Run: headless pygame with SDL's dummy video driver; simulated clock (each Clock.tick advances the game by its frame time, no real sleeping); random seed 0; keys injected as events and as key.get_pressed() state; mouse plan: one left click at the window centre at the start of phase 2, then a move to the lower-right quarter at the start of phase 3.
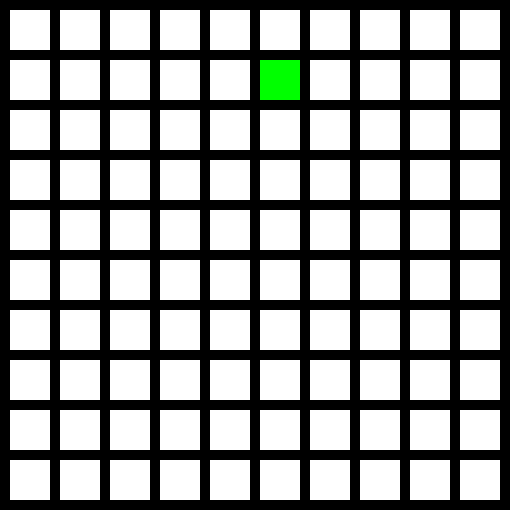
Frame 1 of 4 · flips 1–60 · no input
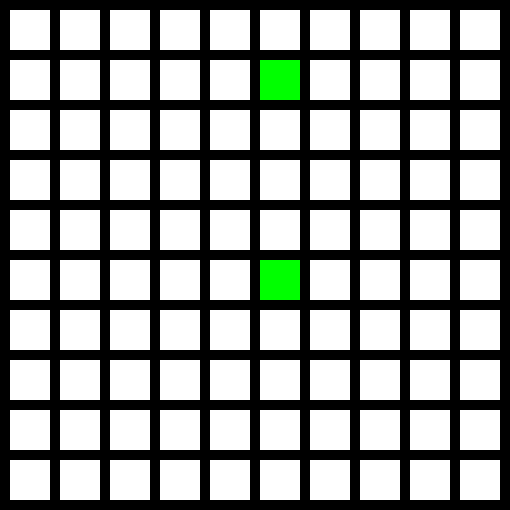
Frame 2 of 4 · flips 61–180 · clicked the window centre · tapped SPACE, RETURN · held RIGHT (→), D
Frame 3 of 4 · flips 181–300 · moved the mouse to the lower-right quarter · held DOWN (↓), S · screen unchanged from frame 2, image omitted
Frame 4 of 4 · flips 301–420 · held LEFT (←), A, UP (↑), W · screen unchanged from frame 3, image omitted

The pygame program that drew these frames:

import pygame

BLACK = (0, 0, 0)
WHITE = (255, 255, 255)
GREEN = (0, 255, 0)
RED = (255, 0, 0)
 

WIDTH = 40
HEIGHT = 40
 

MARGIN = 10
 

grid = []
for row in range(10):
    
    grid.append([])
    for column in range(10):
        grid[row].append(0)  # Append a cell
 

grid[1][5] = 1
 

pygame.init()
 

WINDOW_SIZE = [510, 510]
screen = pygame.display.set_mode(WINDOW_SIZE)
 

pygame.display.set_caption("game")
 

done = False
 

clock = pygame.time.Clock()
 
# -------- Main Program Loop -----------
while not done:
    for event in pygame.event.get(): 
        if event.type == pygame.QUIT:  
            done = True  
        elif event.type == pygame.MOUSEBUTTONDOWN:
            
            pos = pygame.mouse.get_pos()
            
            column = pos[0] // (WIDTH + MARGIN)
            row = pos[1] // (HEIGHT + MARGIN)
            
            grid[row][column] = 1
            print("Click ", pos, "Grid coordinates: ", row, column)
 
    
    screen.fill(BLACK)
 
    
    for row in range(10):
        for column in range(10):
            color = WHITE
            if grid[row][column] == 1:
                color = GREEN
            pygame.draw.rect(screen,
                             color,
                             [(MARGIN + WIDTH) * column + MARGIN,
                              (MARGIN + HEIGHT) * row + MARGIN,
                              WIDTH,
                              HEIGHT])
 
    
    clock.tick(60)
 
    
    pygame.display.flip()
 

pygame.quit()
